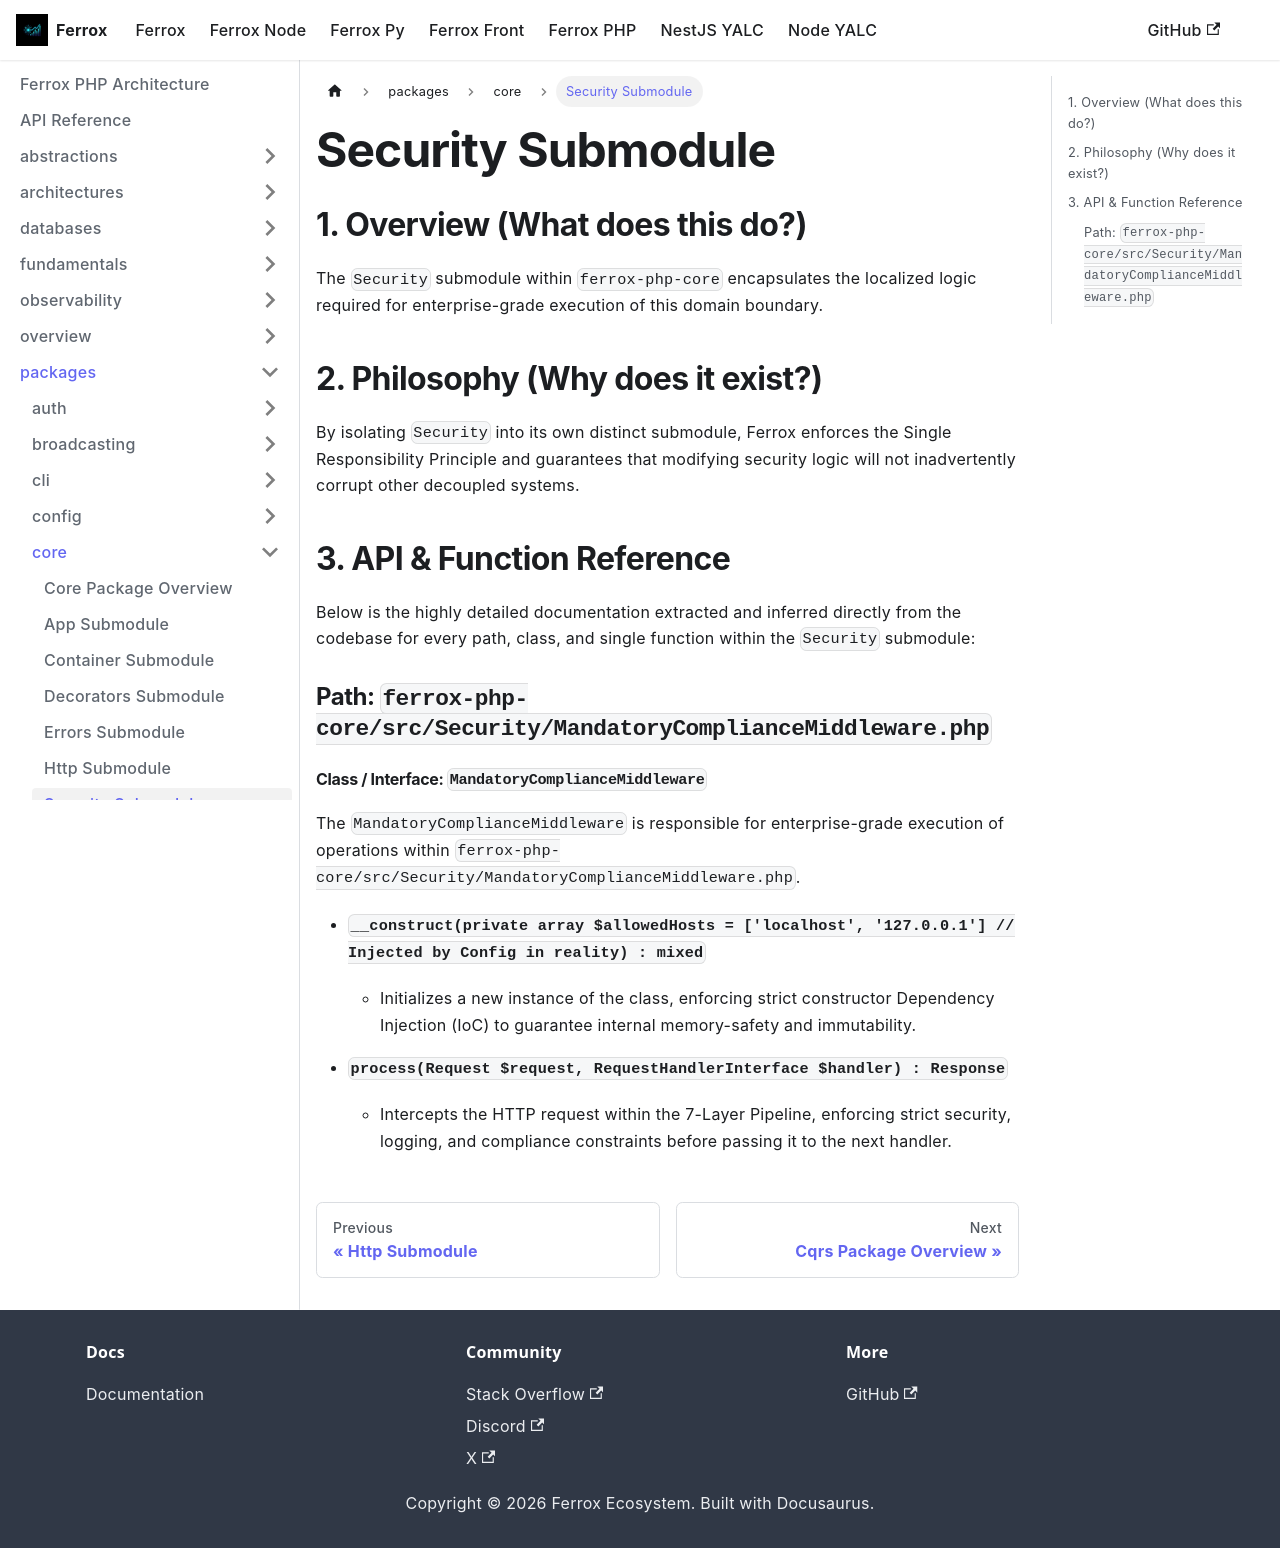

repository: AI-Autistic-Intelligence/ferrox-docs · page: docs/ferrox-php/packages/core/security.html · generator: docusaurus

---
id: security
title: Security Submodule
---

# Security Submodule

## 1. Overview (What does this do?)
The `Security` submodule within `ferrox-php-core` encapsulates the localized logic required for enterprise-grade execution of this domain boundary.

## 2. Philosophy (Why does it exist?)
By isolating `Security` into its own distinct submodule, Ferrox enforces the Single Responsibility Principle and guarantees that modifying security logic will not inadvertently corrupt other decoupled systems.

## 3. API & Function Reference
Below is the highly detailed documentation extracted and inferred directly from the codebase for every path, class, and single function within the `Security` submodule:

### Path: `ferrox-php-core/src/Security/MandatoryComplianceMiddleware.php`

#### Class / Interface: `MandatoryComplianceMiddleware`
The `MandatoryComplianceMiddleware` is responsible for enterprise-grade execution of operations within `ferrox-php-core/src/Security/MandatoryComplianceMiddleware.php`.

- **`__construct(private array $allowedHosts = ['localhost', '127.0.0.1'] // Injected by Config in reality) : mixed`**
  - Initializes a new instance of the class, enforcing strict constructor Dependency Injection (IoC) to guarantee internal memory-safety and immutability.

- **`process(Request $request, RequestHandlerInterface $handler) : Response`**
  - Intercepts the HTTP request within the 7-Layer Pipeline, enforcing strict security, logging, and compliance constraints before passing it to the next handler.
